Photos from the image-classification dataset "dataset" in the GitHub repository RichardoTeddy/UAS_ML. Its 2 classes are: cats, dogs.

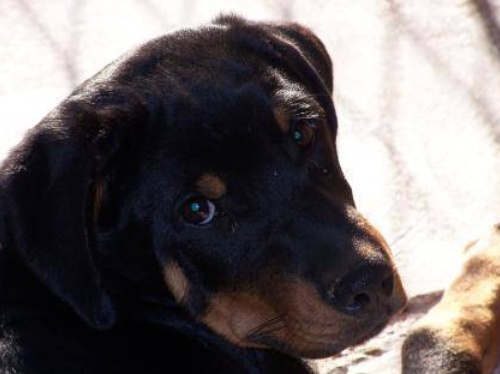
Label: dogs

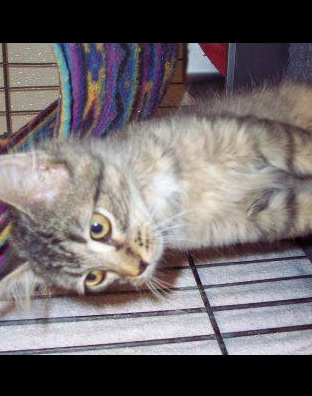
Label: cats

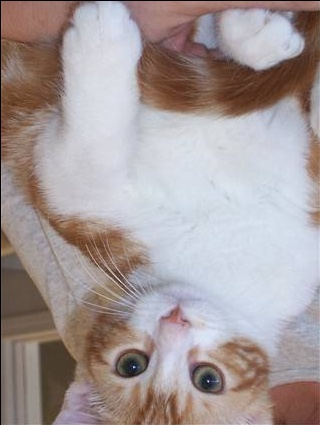
Label: cats

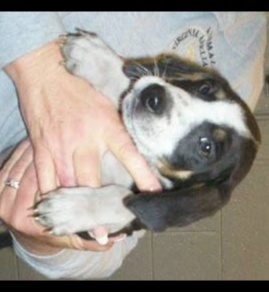
Label: dogs

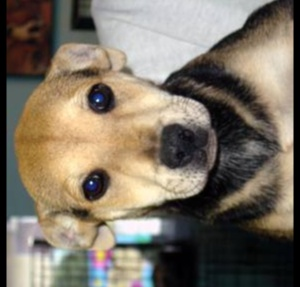
Label: dogs

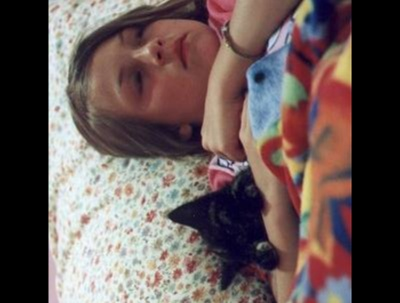
Label: cats
